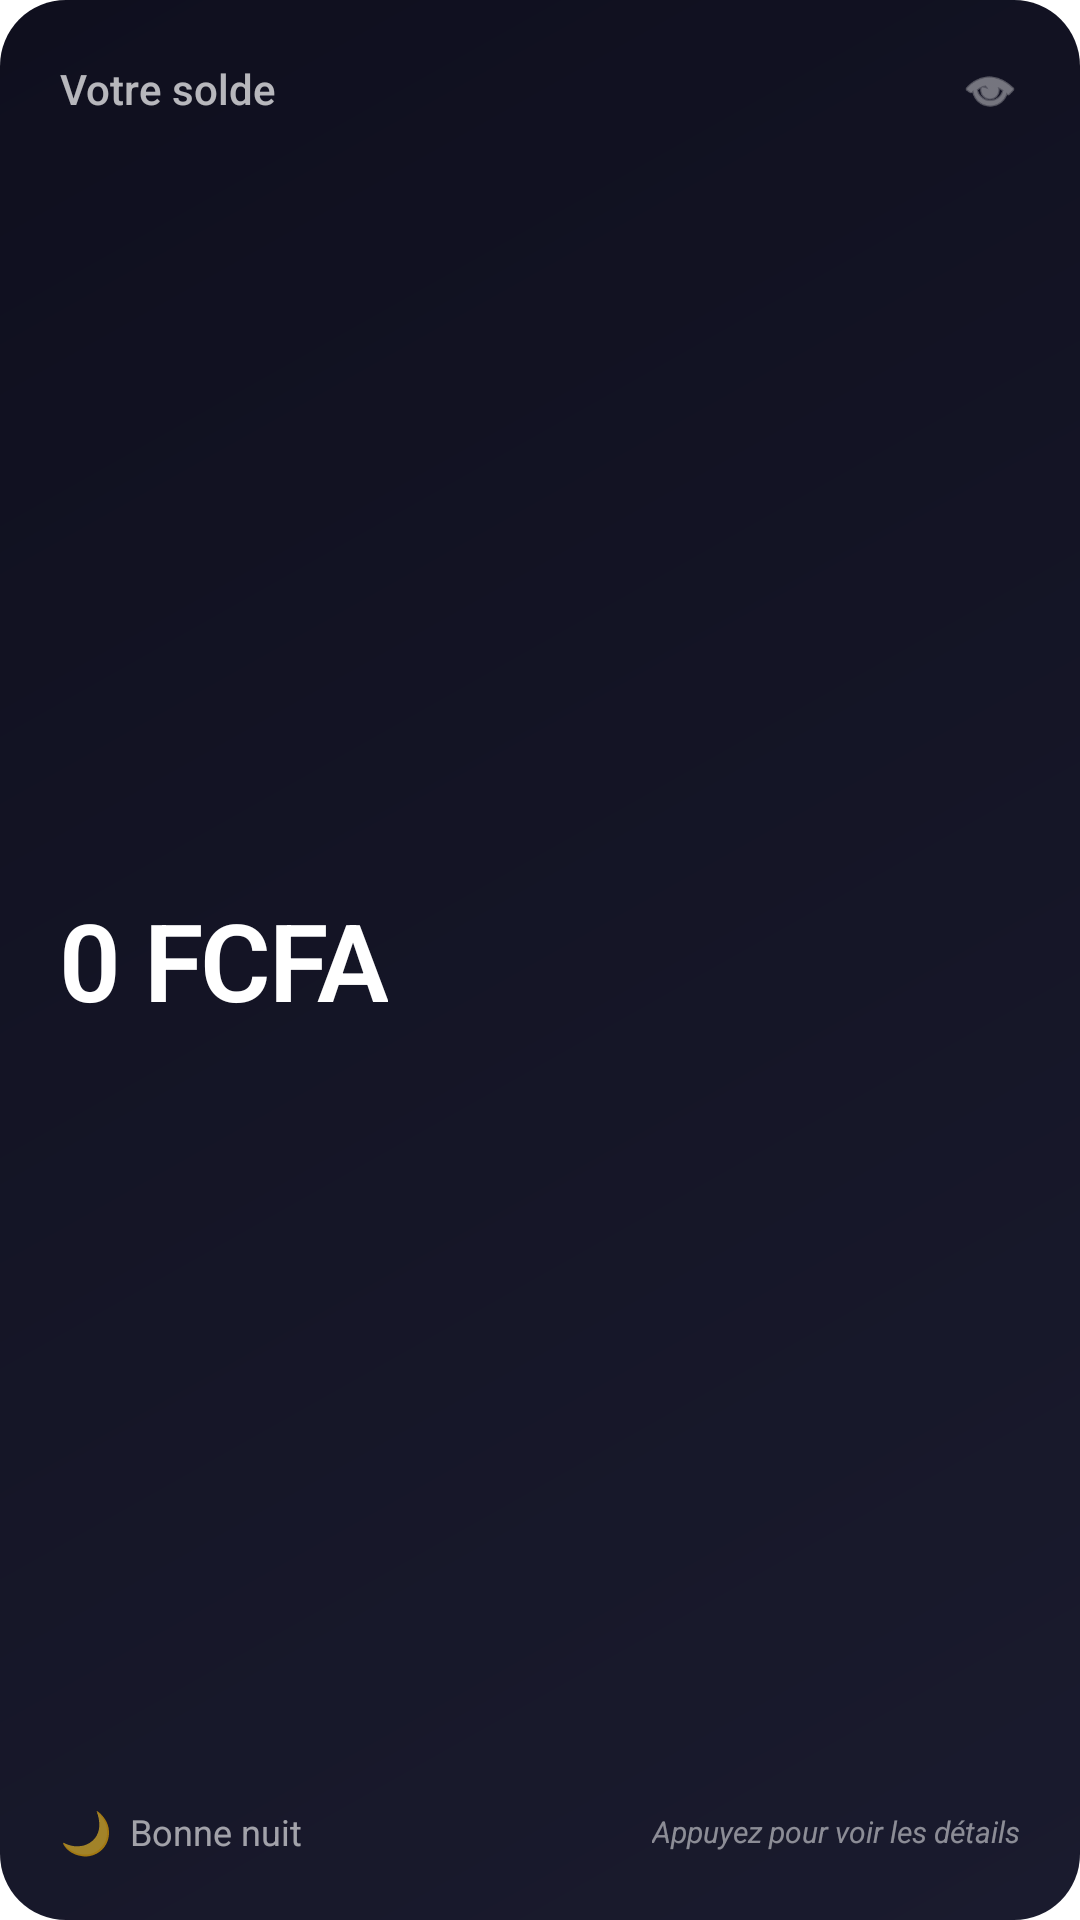

This screen was rendered from an Android layout file. Write that file and the resources it references.
<!-- AndroidManifest.xml: fallback theme Theme.MaterialComponents.DayNight.NoActionBar -->
<!-- res/layout/widget_balance.xml -->
<?xml version="1.0" encoding="utf-8"?>
<RelativeLayout xmlns:android="http://schemas.android.com/apk/res/android"
    android:id="@+id/widget_root"
    android:layout_width="match_parent"
    android:layout_height="match_parent"
    android:background="@drawable/bg_balance_night"
    android:padding="20dp">

    
    <TextView
        android:id="@+id/label_solde"
        android:layout_width="wrap_content"
        android:layout_height="wrap_content"
        android:text="Votre solde"
        android:textSize="14sp"
        android:textColor="#B3FFFFFF" 
        android:textStyle="normal"
        android:fontFamily="sans-serif-medium"
        android:layout_alignParentTop="true"
        android:layout_alignParentStart="true" />
        
    
    <ImageView
        android:layout_width="20dp"
        android:layout_height="20dp"
        android:src="@android:drawable/ic_menu_view"
        android:alpha="0.7"
        android:tint="#FFFFFF"
        android:layout_alignParentTop="true"
        android:layout_alignParentEnd="true" />

    
    <TextView
        android:id="@+id/balance_value"
        android:layout_width="wrap_content"
        android:layout_height="wrap_content"
        android:text="0 FCFA"
        android:textSize="36sp"
        android:textColor="#FFFFFF"
        android:textStyle="bold"
        android:fontFamily="sans-serif-light"
        android:letterSpacing="-0.02"
        android:layout_centerVertical="true"
        android:layout_marginTop="8dp"
        android:layout_alignParentStart="true" />

    
    <LinearLayout
        android:layout_width="match_parent"
        android:layout_height="wrap_content"
        android:orientation="horizontal"
        android:gravity="center_vertical"
        android:layout_alignParentBottom="true">

        
        
        <TextView
            android:id="@+id/time_icon"
            android:layout_width="wrap_content"
            android:layout_height="wrap_content"
            android:text="🌙" 
            android:textSize="14sp"
            android:textColor="#99FFFFFF"
            android:layout_marginEnd="6dp" />

        <TextView
            android:id="@+id/greeting_text"
            android:layout_width="wrap_content"
            android:layout_height="wrap_content"
            android:text="Bonne nuit"
            android:textSize="12sp"
            android:textColor="#99FFFFFF" />
            
        <View 
            android:layout_width="0dp" 
            android:layout_height="0dp" 
            android:layout_weight="1"/>
            
        <TextView
            android:layout_width="wrap_content"
            android:layout_height="wrap_content"
            android:text="Appuyez pour voir les détails"
            android:textSize="10sp"
            android:textColor="#80FFFFFF"
            android:textStyle="italic" />

    </LinearLayout>

</RelativeLayout>
<!-- resources referenced by this layout -->
<resources>
  <!-- drawable bg_balance_night (drawable) -->
  <?xml version="1.0" encoding="utf-8"?>
  <shape xmlns:android="http://schemas.android.com/apk/res/android">
      <gradient
          android:angle="315"
          android:startColor="#0F0F1E"
          android:endColor="#1A1B2E"
          android:type="linear" />
      <corners android:radius="22dp" />
  </shape>
</resources>
